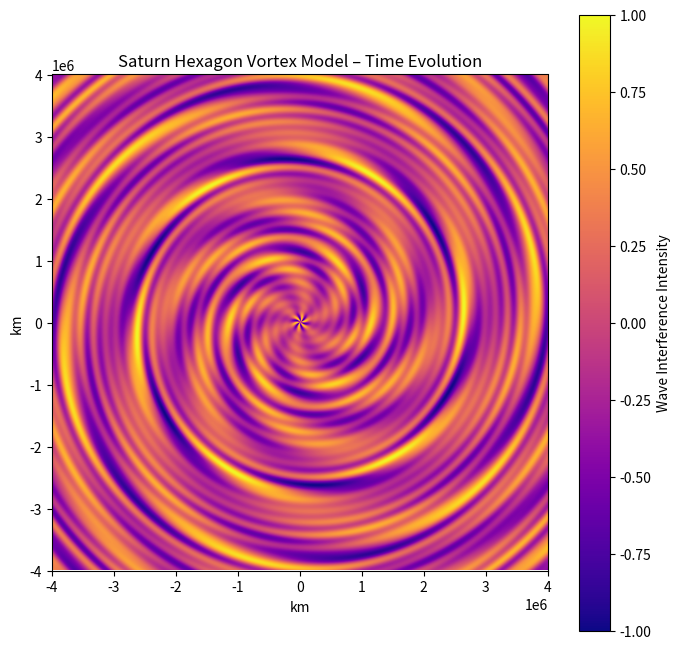

The matplotlib source for this figure: (Note: this script raises an exception after producing the figure.)
import numpy as np
import matplotlib.pyplot as plt
import matplotlib.animation as animation

# Set up the grid
grid_size = 1000
extent = 4e6  # 4 million km span
x = np.linspace(-extent, extent, grid_size)
y = np.linspace(-extent, extent, grid_size)
X, Y = np.meshgrid(x, y)
R = np.sqrt(X**2 + Y**2)
Theta = np.arctan2(Y, X)

# Saturn's moon orbital radii (km) and arbitrary mass-based amplitudes
moons = {
    'Mimas': (185539, 0.8),
    'Enceladus': (238042, 0.9),
    'Tethys': (294672, 1.0),
    'Dione': (377396, 1.1),
    'Rhea': (527108, 1.3),
    'Titan': (1221870, 2.0)
}

# Angular harmonic (6-fold symmetry)
angular_mode = 6

# Time values (simulate over ~10 orbital periods of Titan)
frames = 200
time_vals = np.linspace(0, 2 * np.pi * 10, frames)

# Precompute waveforms
def compute_frame(t):
    total_wave = np.zeros_like(R)
    for name, (radius, amplitude) in moons.items():
        radial_freq = 2 * np.pi / radius
        phase = radial_freq * R - angular_mode * Theta - t * radial_freq
        wave = amplitude * np.cos(phase)
        total_wave += wave
    return total_wave / len(moons)

# Animation function
def update(frame):
    wave = compute_frame(time_vals[frame])
    img.set_array(wave)
    return [img]

# Initialize plot
fig, ax = plt.subplots(figsize=(8, 8))
ax.set_title("Saturn Hexagon Vortex Model – Time Evolution")
img = ax.imshow(compute_frame(0), cmap='plasma', origin='lower',
                extent=[-extent, extent, -extent, extent],
                vmin=-1, vmax=1)
ax.set_xlabel('km')
ax.set_ylabel('km')
plt.colorbar(img, label="Wave Interference Intensity")

# Create animation
ani = animation.FuncAnimation(fig, update, frames=frames, blit=True, interval=50)

# Save or display
ani.save("saturn_vortex_animation.mp4", fps=20)  # Optional save
plt.savefig("saturn_hexagon_vortex.png", dpi=300)
